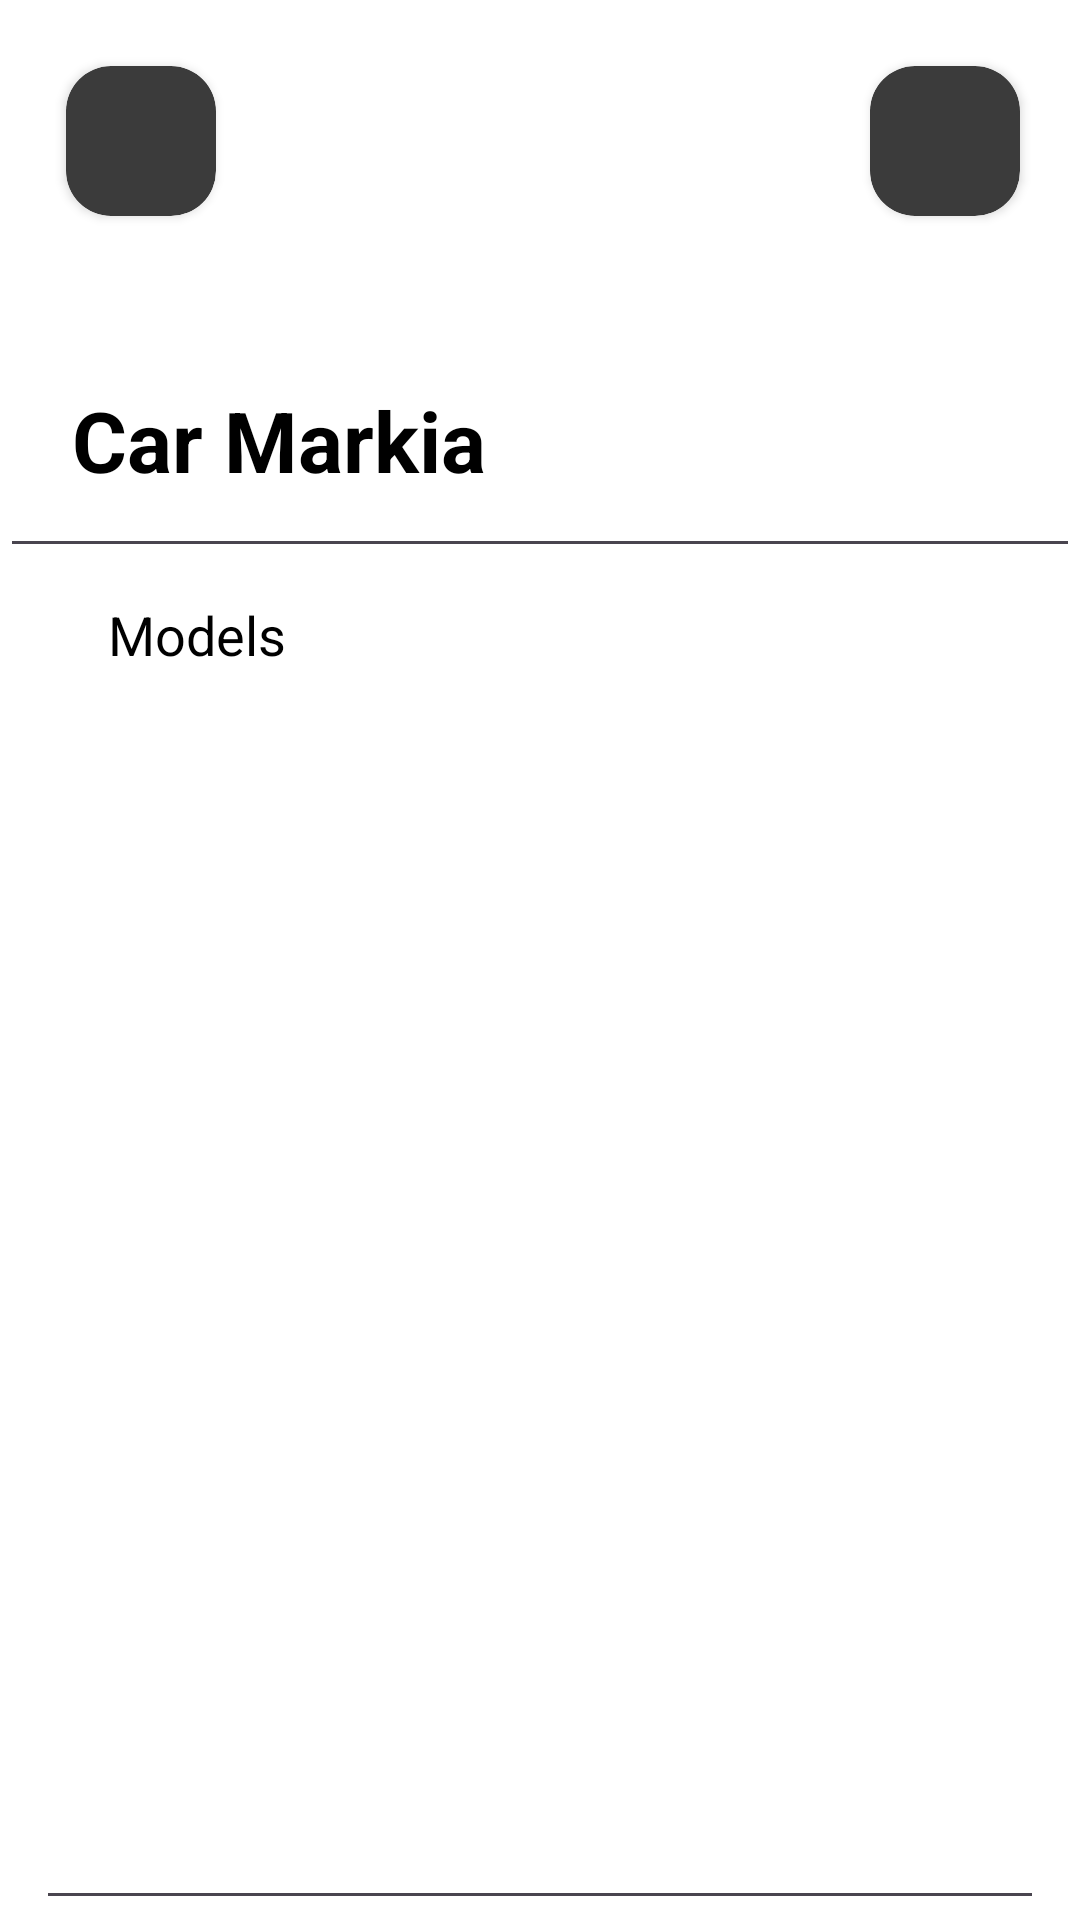

Reconstruct the res/layout file that produces this screen, plus the resources it refers to.
<!-- AndroidManifest.xml: application theme Theme.CarApp -->
<!-- res/layout/activity_save_car.xml -->
<?xml version="1.0" encoding="utf-8"?>
<androidx.constraintlayout.widget.ConstraintLayout xmlns:android="http://schemas.android.com/apk/res/android"
    xmlns:app="http://schemas.android.com/apk/res-auto"
    xmlns:tools="http://schemas.android.com/tools"
    android:background="@color/white"
    android:layout_width="match_parent"
    android:layout_height="match_parent"
    tools:context=".SaveCarActivity">

    <LinearLayout
        android:id="@+id/linearLayout"
        android:layout_width="match_parent"
        android:layout_height="wrap_content"
        android:orientation="horizontal"
        android:layout_margin="6dp"
        app:layout_constraintEnd_toEndOf="parent"
        app:layout_constraintStart_toStartOf="parent"
        app:layout_constraintTop_toTopOf="parent">

        <FrameLayout
            android:layout_width="wrap_content"
            android:layout_height="wrap_content"
            android:layout_margin="8dp"
            android:layout_weight="1">

            <androidx.cardview.widget.CardView
                android:id="@+id/backCard"
                android:layout_width="50dp"
                android:layout_height="50dp"
                android:layout_gravity="top"
                android:layout_margin="8dp"
                app:cardBackgroundColor="@color/gray_light_background"
                app:cardCornerRadius="15dp">

                <ImageView
                    android:layout_width="wrap_content"
                    android:layout_height="wrap_content"
                    android:layout_gravity="center"
                    android:src="@drawable/chevron_left" />

            </androidx.cardview.widget.CardView>

        </FrameLayout>

        <androidx.cardview.widget.CardView
            android:id="@+id/saveCard"
            android:layout_width="50dp"
            android:layout_height="50dp"
            android:layout_gravity="center"
            android:layout_margin="14dp"
            app:cardBackgroundColor="@color/gray_light_background"
            app:cardCornerRadius="15dp">

            <ImageView
                android:layout_width="wrap_content"
                android:layout_height="wrap_content"
                android:layout_gravity="center"
                android:src="@drawable/save" />

        </androidx.cardview.widget.CardView>

    </LinearLayout>

    <com.google.android.material.textfield.TextInputEditText
        android:id="@+id/marksEt"
        android:layout_width="match_parent"
        android:layout_height="wrap_content"
        android:layout_marginTop="16dp"
        android:hint="@string/text_markia"
        android:padding="24sp"
        android:textColorHint="@color/black"
        android:textStyle="bold"
        android:textColor="@color/black"
        android:textSize="28sp"
        app:layout_constraintTop_toBottomOf="@+id/linearLayout"
        app:layout_constraintStart_toStartOf="parent"
        app:layout_constraintEnd_toEndOf="parent"/>

    <com.google.android.material.textfield.TextInputEditText
        android:id="@+id/modelsEt"
        android:layout_width="match_parent"
        android:layout_height="0dp"
        android:layout_marginHorizontal="12dp"
        android:hint="@string/text_models"
        android:gravity="top"
        android:paddingStart="24sp"
        android:textColorHint="@color/black"
        android:textSize="18sp"
        android:textColor="@color/black"
        app:layout_constraintTop_toBottomOf="@+id/marksEt"
        app:layout_constraintStart_toStartOf="parent"
        app:layout_constraintEnd_toEndOf="parent"
        app:layout_constraintBottom_toBottomOf="parent"/>

</androidx.constraintlayout.widget.ConstraintLayout>
<!-- resources referenced by this layout -->
<resources>
  <color name="black">#FF000000</color>
  <color name="gray_light_background">#3B3B3B</color>
  <color name="white">#FFFFFFFF</color>
  <string name="text_markia">Car Markia</string>
  <string name="text_models">Models</string>
  <style name="Theme.CarApp" parent="Base.Theme.CarApp" />
  <style name="Base.Theme.CarApp" parent="Theme.Material3.DayNight.NoActionBar">
          
          
          <item name="android:statusBarColor">@color/white</item>
  
      </style>
</resources>
